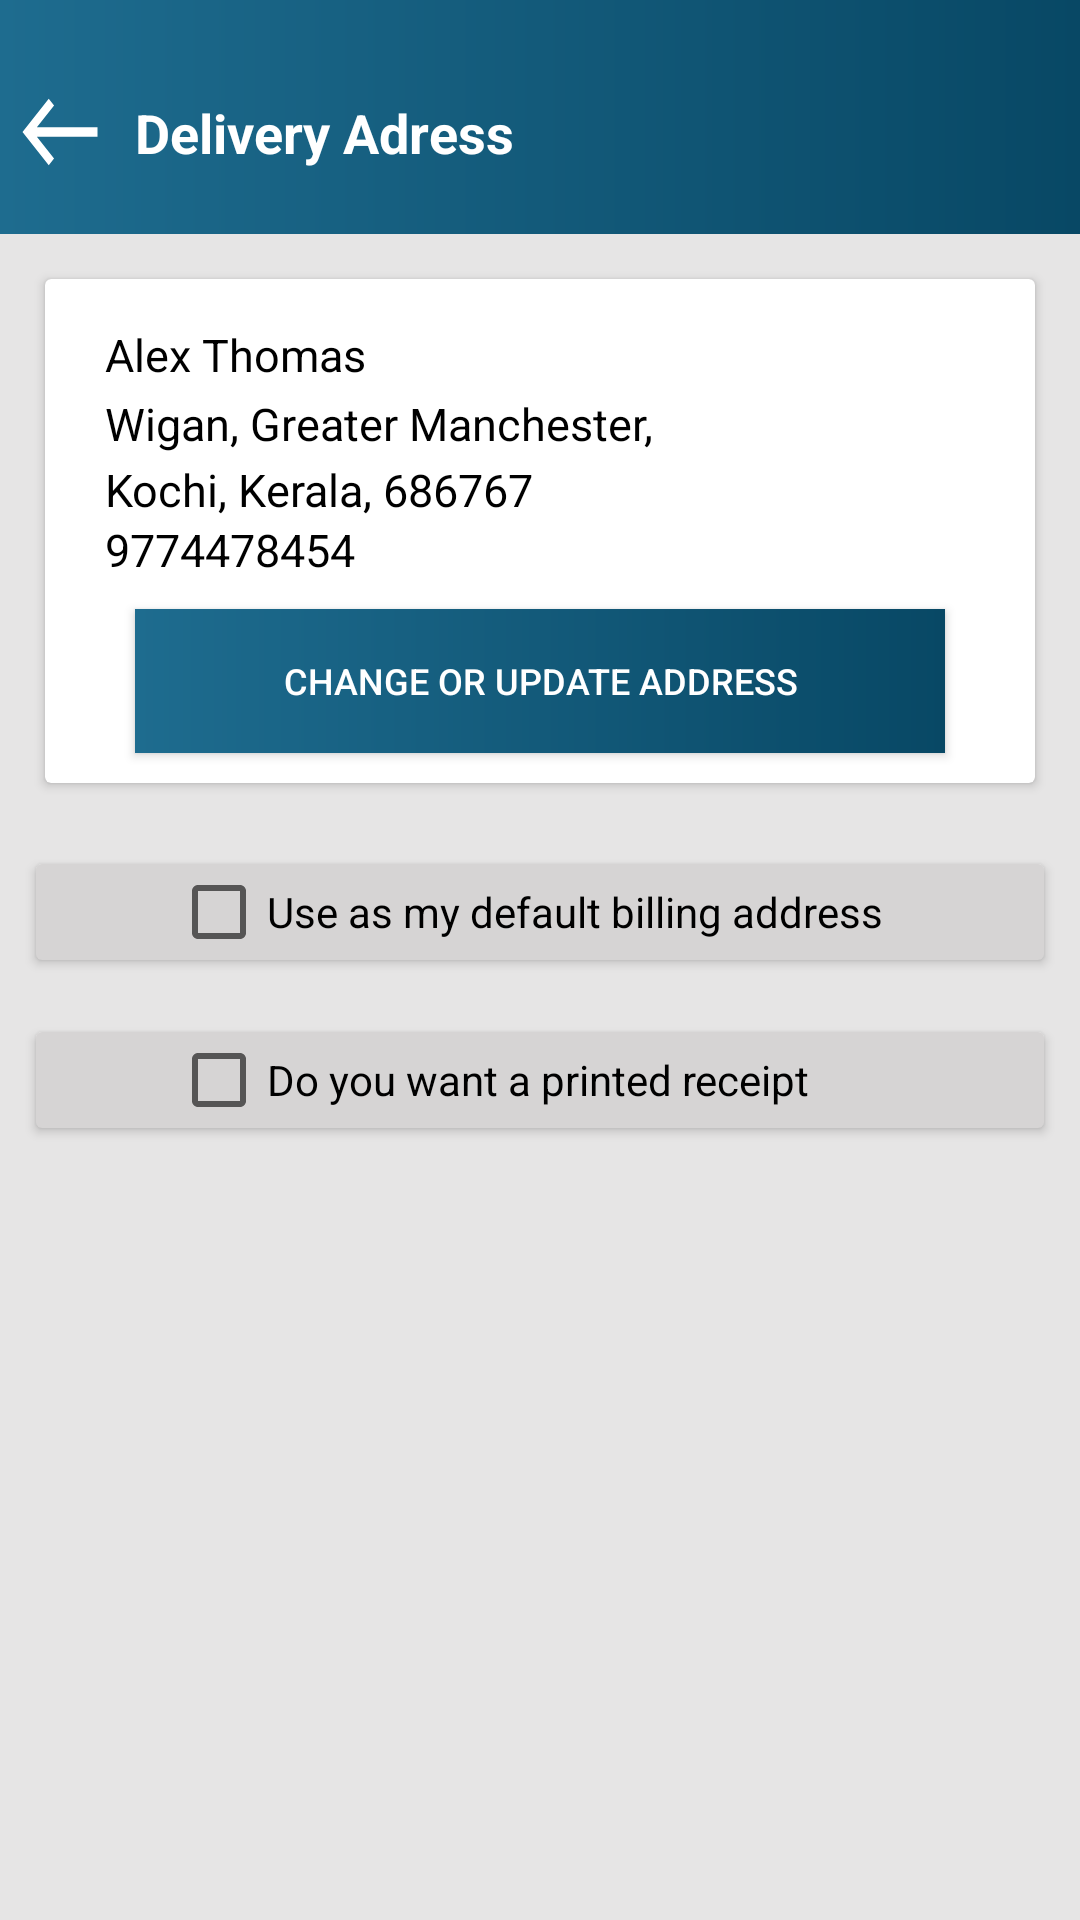

Write the Android layout XML for this screen, with the resource values it uses.
<!-- AndroidManifest.xml: application theme Theme.HealthyFish -->
<!-- res/layout/deliveryaddress.xml -->
<?xml version="1.0" encoding="utf-8"?>
<LinearLayout xmlns:android="http://schemas.android.com/apk/res/android"
    xmlns:app="http://schemas.android.com/apk/res-auto"
    xmlns:tools="http://schemas.android.com/tools"
    android:layout_width="match_parent"
    android:layout_height="match_parent"
    android:orientation="vertical"
    android:background="#E6E5E5"
    tools:context=".Screen11.DeliveryAddress">


    <LinearLayout
        android:layout_width="match_parent"
        android:layout_height="78dp"
        android:background="@drawable/design1"
        android:orientation="horizontal">


        <ImageView
            android:layout_width="30dp"
            android:layout_height="wrap_content"
            android:layout_marginLeft="5dp"
            android:layout_marginTop="25dp"
            android:background="@drawable/baseline_west_24" />


        <TextView
            android:layout_width="wrap_content"
            android:layout_height="wrap_content"
            android:layout_marginLeft="10dp"
            android:layout_marginTop="32dp"
            android:drawablePadding="15dp"
            android:text="Delivery Adress"
            android:textColor="@color/white"
            android:textSize="18dp"
            android:textStyle="bold" />

    </LinearLayout>

    <androidx.cardview.widget.CardView
        android:layout_width="match_parent"
        android:layout_height="168dp"
        android:layout_margin="15dp"
        android:background="@color/white">

        <TextView
            android:layout_width="match_parent"
            android:layout_height="wrap_content"
            android:layout_marginLeft="20dp"
            android:layout_marginTop="15dp"
            android:text="Alex Thomas"
            android:textColor="@color/black"
            android:textSize="15dp" />

        <TextView
            android:layout_width="match_parent"
            android:layout_height="wrap_content"
            android:layout_marginLeft="20dp"
            android:layout_marginTop="38dp"
            android:text="Wigan, Greater Manchester,"
            android:textColor="@color/black"
            android:textSize="15dp" />

        <TextView
            android:layout_width="match_parent"
            android:layout_height="wrap_content"
            android:layout_marginLeft="20dp"
            android:layout_marginTop="60dp"
            android:text="Kochi, Kerala, 686767"
            android:textColor="@color/black"
            android:textSize="15dp" />

        <TextView
            android:layout_width="match_parent"
            android:layout_height="wrap_content"
            android:layout_marginLeft="20dp"
            android:layout_marginTop="80dp"
            android:text="9774478454"
            android:textColor="@color/black"
            android:textSize="15dp" />


        <Button
            android:id="@+id/button5"
            android:layout_width="match_parent"
            android:layout_height="wrap_content"
            android:layout_marginTop="110dp"
            android:background="@drawable/design1"
            android:text="Change or Update Address"
            android:textColor="@color/white"
            android:textSize="12dp"
            android:layout_marginLeft="30dp"
            android:layout_marginRight="30dp"/>
    </androidx.cardview.widget.CardView>

    <androidx.cardview.widget.CardView
        android:layout_width="match_parent"
        android:layout_height="wrap_content"
        android:layout_margin="12dp"
        app:cardBackgroundColor="#D6D4D4">

        <CheckBox
            android:id="@+id/checkBox"
            android:layout_width="match_parent"
            android:layout_height="wrap_content"
            android:layout_marginLeft="45dp"
            android:text="Use as my default billing address"
            android:textColor="@color/black"/>

    </androidx.cardview.widget.CardView>



    <androidx.cardview.widget.CardView
        android:layout_width="match_parent"
        android:layout_height="wrap_content"
        android:layout_margin="12dp"
        app:cardBackgroundColor="#D6D4D4">

        <CheckBox
            android:id="@+id/checkBox2"
            android:layout_width="match_parent"
            android:layout_height="wrap_content"
            android:layout_marginLeft="45dp"
            android:text="Do you want a printed receipt"
            android:textColor="@color/black"/>

    </androidx.cardview.widget.CardView>


    <Button
        android:id="@+id/Checkout"
        android:layout_width="match_parent"
        android:layout_height="wrap_content"
        android:layout_marginTop="290dp"
        android:text="Checkout"
        android:textSize="15dp"
        android:layout_marginLeft="10dp"
        android:layout_marginRight="10dp"
        android:background="#FF5722"
        android:textColor="@color/white"/>



</LinearLayout>
<!-- resources referenced by this layout -->
<resources>
  <!-- drawable baseline_west_24 (drawable) -->
  <vector android:height="38dp" android:tint="#FFFFFF"
      android:viewportHeight="24" android:viewportWidth="24"
      android:width="38dp" xmlns:android="http://schemas.android.com/apk/res/android">
      <path android:fillColor="@android:color/white" android:pathData="M9,19l1.41,-1.41L5.83,13H22V11H5.83l4.59,-4.59L9,5l-7,7L9,19z"/>
  </vector>
  <!-- drawable design1 (drawable) -->
  <?xml version="1.0" encoding="utf-8"?>
  <shape xmlns:android="http://schemas.android.com/apk/res/android">
  
      <gradient android:startColor="#1E6C8F"
          android:endColor="#084865"/>
  
  </shape>
  <style name="Theme.HealthyFish" parent="Base.Theme.HealthyFish" />
  <style name="Base.Theme.HealthyFish" parent="Theme.AppCompat.DayNight.NoActionBar">
          
          
      </style>
  <!-- not gathered from this repository: default colours our renderer supplied (Android Studio template values) -->
  <color name="black">#FF000000</color>
  <color name="white">#FFFFFFFF</color>
</resources>
